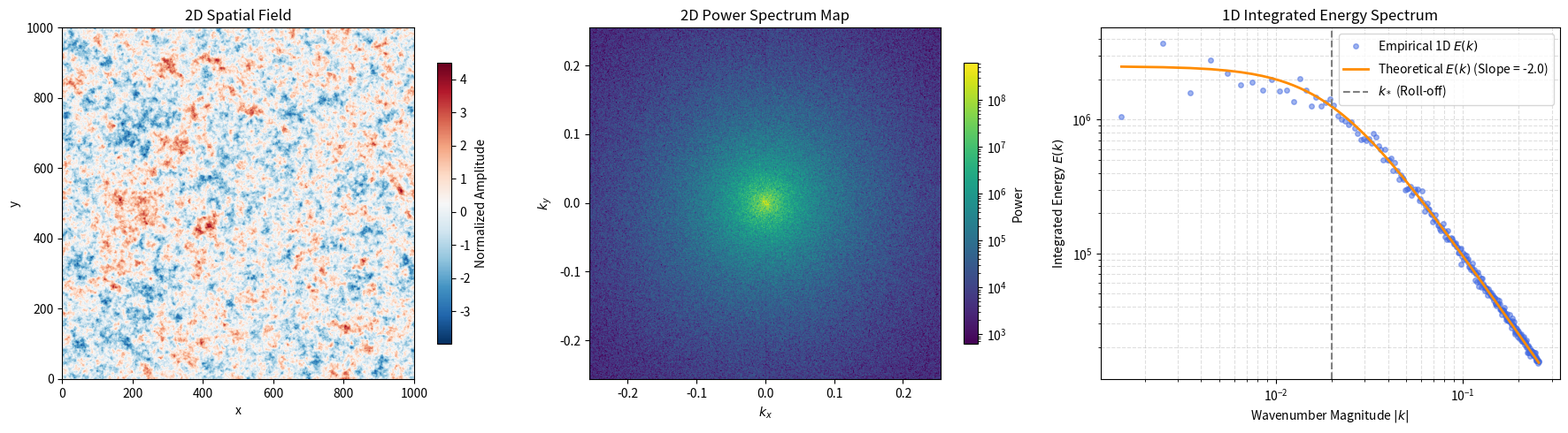

The script that saved this image:
"""
gm_spectrum.py
Test script for generating a 2D Gaussian Random Field with a Garrett-Munk-like spectrum.
Used to test the initial condition for the shallow water model.
"""

import numpy as np
import matplotlib.pyplot as plt
from matplotlib.colors import LogNorm

def generate_2d_gm_grf(n_points, L, k_star, slope=2.0):
    """
    Generate a 2D Gaussian Random Field with true complex Gaussian draws 
    for an isotropic Garrett-Munk-like spectrum.
    """
    # Generate 2D wavenumber grids
    kx = np.fft.fftfreq(n_points, d=L/n_points)
    ky = np.fft.rfftfreq(n_points, d=L/n_points)
    
    KX, KY = np.meshgrid(kx, ky, indexing='ij')
    K_mag = np.sqrt(KX**2 + KY**2)
    
    # Define the theoretical 1D Energy Spectrum E(k)
    E_K = 1.0 / (k_star**2 + K_mag**2)**(slope / 2.0)
    E_K[0, 0] = 0.0  # Zero mean
    
    # Convert 1D Energy to 2D Power Density
    # P(k) = E(k) / (2 * pi * k)
    P_K = np.zeros_like(E_K)
    mask = K_mag > 0 
    P_K[mask] = E_K[mask] / (2.0 * np.pi * K_mag[mask])
    
    # True Gaussian Complex Noise
    noise_real = np.random.normal(0, 1, size=P_K.shape)
    noise_imag = np.random.normal(0, 1, size=P_K.shape)
    complex_noise = (noise_real + 1j * noise_imag) / np.sqrt(2.0)
    
    # Scale the complex Gaussian noise by the 2D amplitude spectrum
    complex_fourier_coeffs = np.sqrt(P_K) * complex_noise
    
    # Inverse 2D Fourier Transform
    spatial_field = np.fft.irfft2(complex_fourier_coeffs, s=(n_points, n_points))
    
    # Normalize to zero mean and unit variance
    spatial_field = (spatial_field - np.mean(spatial_field)) / np.std(spatial_field)
    
    return KX, KY, P_K, spatial_field

if __name__ == "__main__":
    # --- Parameters ---
    n_points = 512
    L = 1000.0       
    k_star = 0.02    
    slope = 2.0      

    # Generate the field
    KX, KY, P_K, gm_grf_2d = generate_2d_gm_grf(n_points, L, k_star, slope)

    # Compute the Empirical 2D Power Spectrum
    fft_2d = np.fft.fft2(gm_grf_2d)
    power_2d = np.abs(fft_2d)**2

    # Generate the full 2D wavenumber grids for binning
    kx_full = np.fft.fftfreq(n_points, d=L/n_points)
    KX_full, KY_full = np.meshgrid(kx_full, kx_full, indexing='ij')
    K_mag_full = np.sqrt(KX_full**2 + KY_full**2)

    # Calculate 1D Integrated Energy Spectrum E(k)
    K_flat = K_mag_full.flatten()
    power_flat = power_2d.flatten()

    # Define radial bins
    fundamental_freq = 1.0 / L
    nyquist_freq = (n_points / 2) * fundamental_freq
    k_bins = np.linspace(fundamental_freq, nyquist_freq, n_points // 2)
    k_centers = 0.5 * (k_bins[1:] + k_bins[:-1])

    # Digitize groups the 2D data into the 1D radial bins
    bin_indices = np.digitize(K_flat, k_bins)

    # Calculate the mean power in each ring (This is the 2D density P(k))
    radial_mean_power = np.array([power_flat[bin_indices == i].mean() for i in range(1, len(k_bins))])
    
    # Multiply by the shell circumference to get the 1D Integrated Energy E(k)
    integrated_1d_energy = radial_mean_power * (2 * np.pi * k_centers)

    # Theoretical curve for comparison
    theoretical_1d_energy = 1.0 / (k_star**2 + k_centers**2)**(slope / 2.0)

    # Scale to visually match the empirical data
    scaling_factor = np.median(integrated_1d_energy / theoretical_1d_energy)
    theoretical_1d_energy *= scaling_factor

    # --- Plotting ---
    fig, (ax1, ax2, ax3) = plt.subplots(1, 3, figsize=(18, 5))

    # Spatial Field
    im1 = ax1.imshow(gm_grf_2d, extent=[0, L, 0, L], origin='lower', cmap='RdBu_r')
    ax1.set_title("2D Spatial Field")
    ax1.set_xlabel("x")
    ax1.set_ylabel("y")
    fig.colorbar(im1, ax=ax1, label="Normalized Amplitude", shrink=0.8)
    
    # 2D Power Spectrum 
    fft_shifted = np.fft.fftshift(power_2d)
    kx_shifted = np.fft.fftshift(kx_full)
    im2 = ax2.imshow(fft_shifted, extent=[kx_shifted.min(), kx_shifted.max(), kx_shifted.min(), kx_shifted.max()],
                     origin='lower', cmap='viridis', norm=LogNorm(vmin=fft_shifted.max()*1e-6))
    ax2.set_title("2D Power Spectrum Map")
    ax2.set_xlabel("$k_x$")
    ax2.set_ylabel("$k_y$")
    fig.colorbar(im2, ax=ax2, label="Power", shrink=0.8)

    # 1D Integrated Energy Spectrum E(k)
    ax3.loglog(k_centers, integrated_1d_energy, 'o', color='royalblue', alpha=0.5, markersize=4, label='Empirical 1D $E(k)$')
    ax3.loglog(k_centers, theoretical_1d_energy, color='darkorange', linewidth=2, label=f'Theoretical $E(k)$ (Slope = -{slope})')
    ax3.axvline(k_star, color='grey', linestyle='--', label='$k_*$ (Roll-off)')

    ax3.set_title("1D Integrated Energy Spectrum")
    ax3.set_xlabel("Wavenumber Magnitude $|k|$")
    ax3.set_ylabel("Integrated Energy $E(k)$")
    ax3.legend()
    ax3.grid(True, which="both", ls="--", alpha=0.4)

    plt.tight_layout()
    plt.show()
